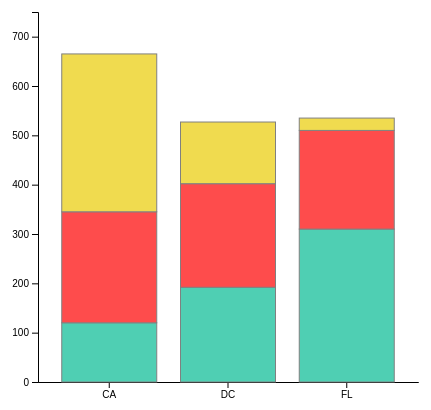
D3 v4 page, settled after 360 driven frames (6 s of simulated time); the page loaded 1 data file(s).



const margin = {top: 10, right: 30, bottom: 20, left: 50},
    width = 460 - margin.left - margin.right,
    height = 400 - margin.top - margin.bottom;

let svg = d3.select("summary")
    .append("svg")
        .attr("width", width + margin.left + margin.right)
        .attr("height", height + margin.top + margin.bottom)
  .append("g")
        .attr("transform",
          "translate(" + margin.left + "," + margin.top + ")");
d3.csv("tSpendgroup.csv", function(data) {
    const subgroups = data.columns.slice(1)

    let groups = d3.map(data, function(d){return(d.state)}).keys()

    const x = d3.scaleBand()
      .domain(groups)
      .range([0, width])
      .padding([0.2])
  svg.append("g")
    .attr("transform", "translate(0," + height + ")")
    .call(d3.axisBottom(x).tickSizeOuter(0));


    const y = d3.scaleLinear()
        .domain([0, 750])
        .range([ height, 0 ]);
    svg.append("g")
        .call(d3.axisLeft(y));

    const color = d3.scaleOrdinal()
        .domain(subgroups)
        .range(['#4fcfb3','#fe4c4c','#f0db4f'])

    const stackedData = d3.stack()
    .keys(subgroups)
    (data)

    // bars
    svg.append("g")
    .selectAll("g")
    .data(stackedData)
    .enter()
    .append("g")
    .attr("fill", function(d) { return color(d.key); })
      .selectAll("rect") // rect
      // enter a second time = loop subgroup per subgroup to add all rectangles
      .data(function(d) { return d; })
      .enter().append("rect") // rect
        .attr("x", function(d) { return x(d.data.state); })
        .attr("y", function(d) { return y(d[1]); })
        .attr("height", function(d) { return y(d[0]) - y(d[1]); })
        .attr("width", x.bandwidth())
        .attr("stroke", "grey") 
})


### data: tSpendgroup.csv
state, meal, event, lodging
CA, 120, 225, 320
DC, 192, 210, 125
FL, 310, 200, 25